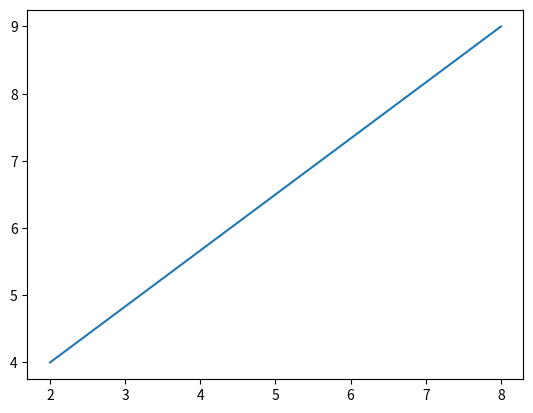

Python code for this plot:
import matplotlib.pyplot as plt
import numpy as np
# X axis parameter:
xaxis = np.array([2, 8])
# Y axis parameter:
yaxis = np.array([4, 9])
plt.plot(xaxis, yaxis)
plt.show()